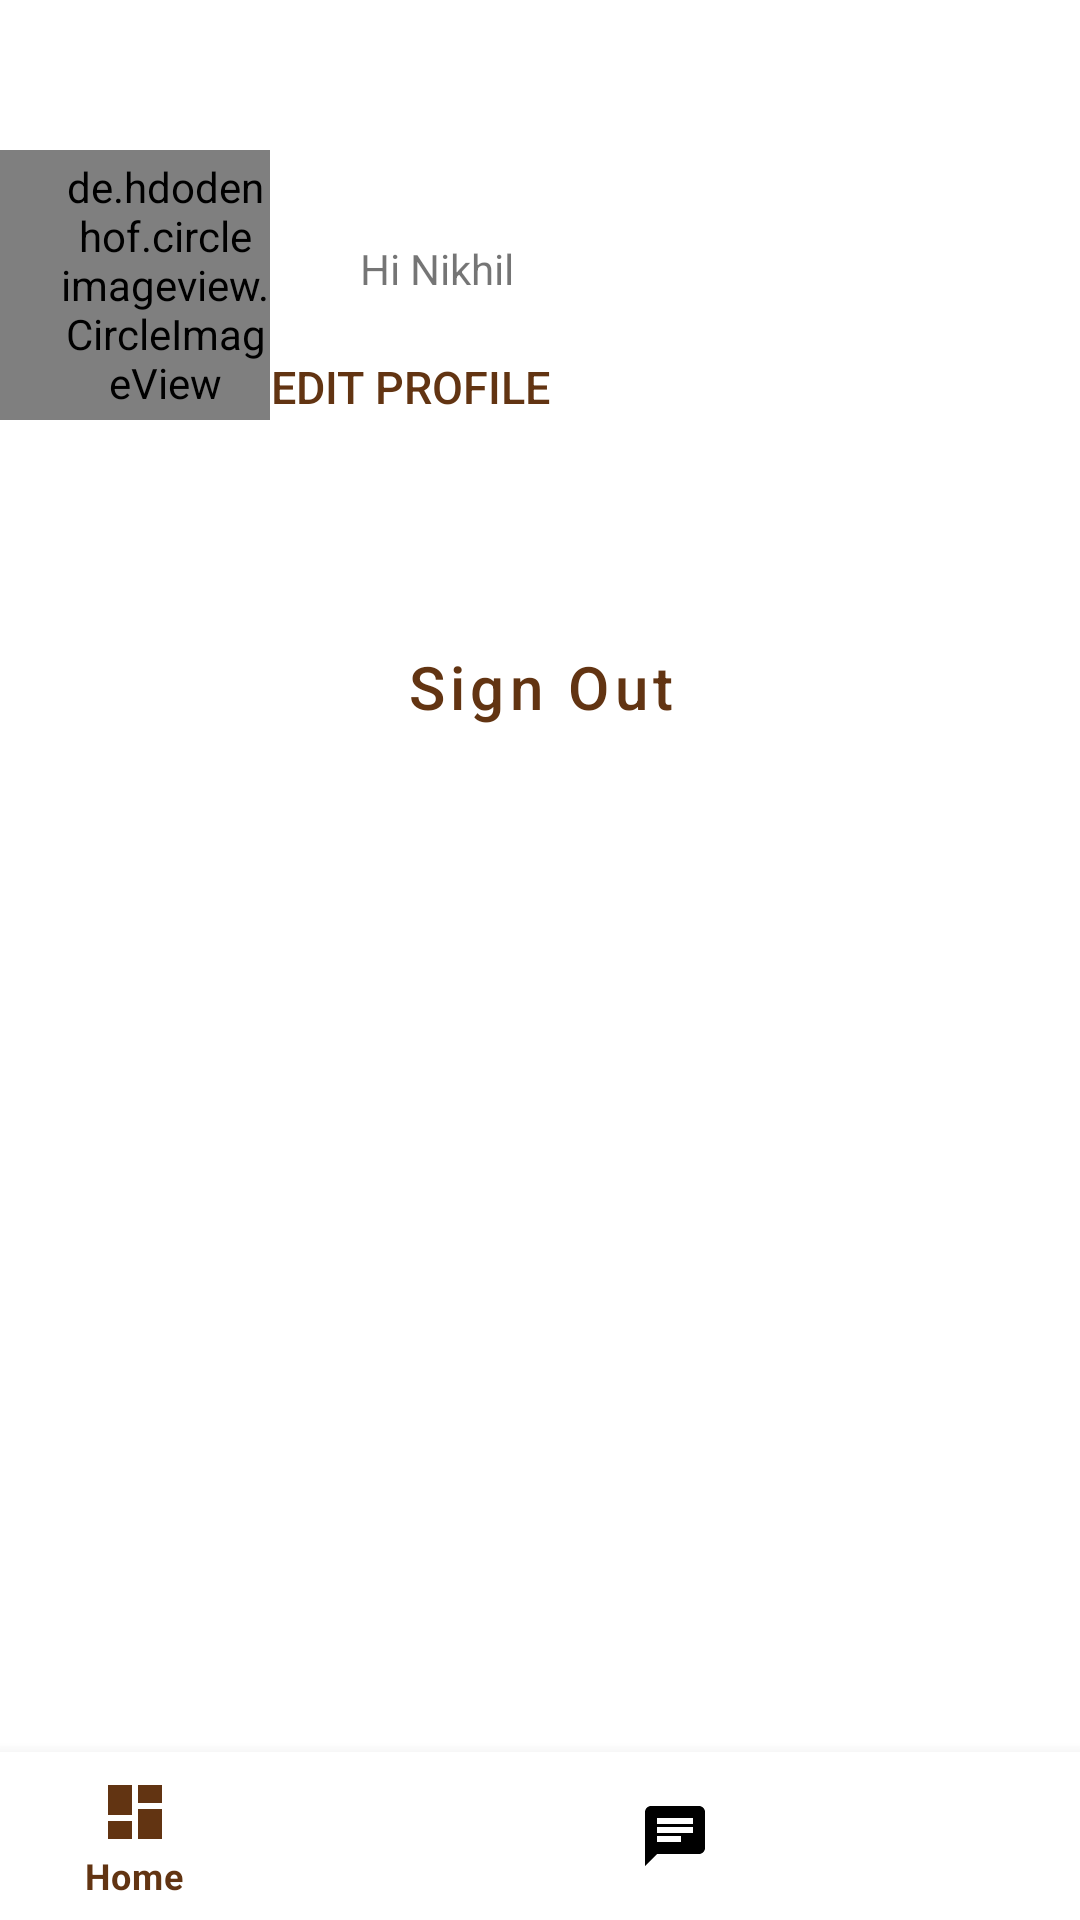

Layout XML and referenced resources for this Android screen:
<!-- AndroidManifest.xml: application theme Theme.Design_Alley -->
<!-- res/layout/activity_more.xml -->
<?xml version="1.0" encoding="utf-8"?>
<RelativeLayout xmlns:android="http://schemas.android.com/apk/res/android"
    xmlns:app="http://schemas.android.com/apk/res-auto"
    xmlns:tools="http://schemas.android.com/tools"
    android:layout_width="match_parent"
    android:layout_height="match_parent"
    tools:context=".More"
    style="@style/Theme.AppCompat.DayNight.NoActionBar">



    <LinearLayout
        android:layout_width="match_parent"
        android:layout_height="wrap_content"
        android:id="@+id/more_layout_linear"
        android:orientation="horizontal"
        android:layout_marginTop="30dp">
        <de.hdodenhof.circleimageview.CircleImageView
            android:id="@+id/more_image_user"
            android:layout_width="90dp"
            android:layout_height="90dp"
            android:paddingStart="20dp"
            android:layout_marginTop="20dp"
            android:scaleType="centerCrop"
            android:src="@drawable/testimonioals" />
<RelativeLayout
    android:layout_width="wrap_content"
    android:layout_height="wrap_content">
    <TextView
        android:layout_width="match_parent"
        android:layout_height="wrap_content"
        android:paddingVertical="50dp"
        android:id="@+id/more_tv_title"
        android:text="Hi Nikhil"
        android:paddingStart="30dp"/>


    <Button
        android:id="@+id/more_btn_edit"
        android:layout_width="wrap_content"
        android:layout_height="40dp"
        android:layout_alignBottom="@+id/more_tv_title"
        android:background="?android:attr/selectableItemBackground"
        android:elevation="2dp"
        android:text="Edit Profile"
        android:textColor="@color/brown"
        android:textSize="15dp"
        app:cornerRadius="30dp" />


</RelativeLayout>

    </LinearLayout>

    <androidx.recyclerview.widget.RecyclerView
        android:id="@+id/more_rv_recycler"
        android:layout_width="match_parent"
        android:layout_height="wrap_content"
        android:layout_below="@+id/more_layout_linear"
        android:layout_marginLeft="20dp"
        android:layout_marginTop="30dp" />

    <com.google.android.material.button.MaterialButton
        android:id="@+id/more_btn_signout"
        android:layout_width="match_parent"
        android:layout_height="60dp"
        android:layout_below="@id/more_rv_recycler"
        android:layout_marginStart="50dp"
        android:layout_marginTop="20dp"
        android:layout_marginEnd="50dp"
        android:background="?android:attr/selectableItemBackground"
        android:text="Sign Out"
        android:textAllCaps="false"
        android:textColor="@color/brown"
        android:textSize="20sp"
        app:cornerRadius="30dp" />
    <com.google.android.material.bottomnavigation.BottomNavigationView
        android:layout_width="match_parent"
        android:layout_height="wrap_content"
        android:id="@+id/more_bnav_bottom"
        android:layout_alignParentBottom="true"
        app:itemRippleColor="@color/white"
        app:itemTextColor="@drawable/selector"
        app:itemIconTint="@drawable/selector"
        android:elevation="2dp"
        app:menu="@menu/menu_bottom_navigation"/>





</RelativeLayout>
<!-- resources referenced by this layout -->
<resources>
  <color name="brown">#623412</color>
  <color name="white">#FFFFFFFF</color>
  <!-- drawable selector (drawable) -->
  <?xml version="1.0" encoding="utf-8"?>
  <selector xmlns:android="http://schemas.android.com/apk/res/android">
  <item
      android:state_selected="true"
      android:color="@color/brown"/>
      <item
          android:state_selected="false"
          android:color="@color/black"/>
  </selector>
  <style name="Theme.Design_Alley" parent="Theme.MaterialComponents.DayNight.NoActionBar">
          
          <item name="colorPrimary">@color/purple_500</item>
          <item name="colorPrimaryVariant">@color/purple_700</item>
          <item name="colorOnPrimary">@color/white</item>
          
          <item name="colorSecondary">@color/teal_200</item>
          <item name="colorSecondaryVariant">@color/teal_700</item>
          <item name="colorOnSecondary">@color/black</item>
          
          <item name="android:statusBarColor" tools:targetApi="l">?attr/colorPrimaryVariant</item>
          
      </style>
  <color name="black">#FF000000</color>
  <color name="purple_500">#FF6200EE</color>
  <color name="purple_700">#FF3700B3</color>
  <color name="teal_200">#FF03DAC5</color>
  <color name="teal_700">#FF018786</color>
</resources>
